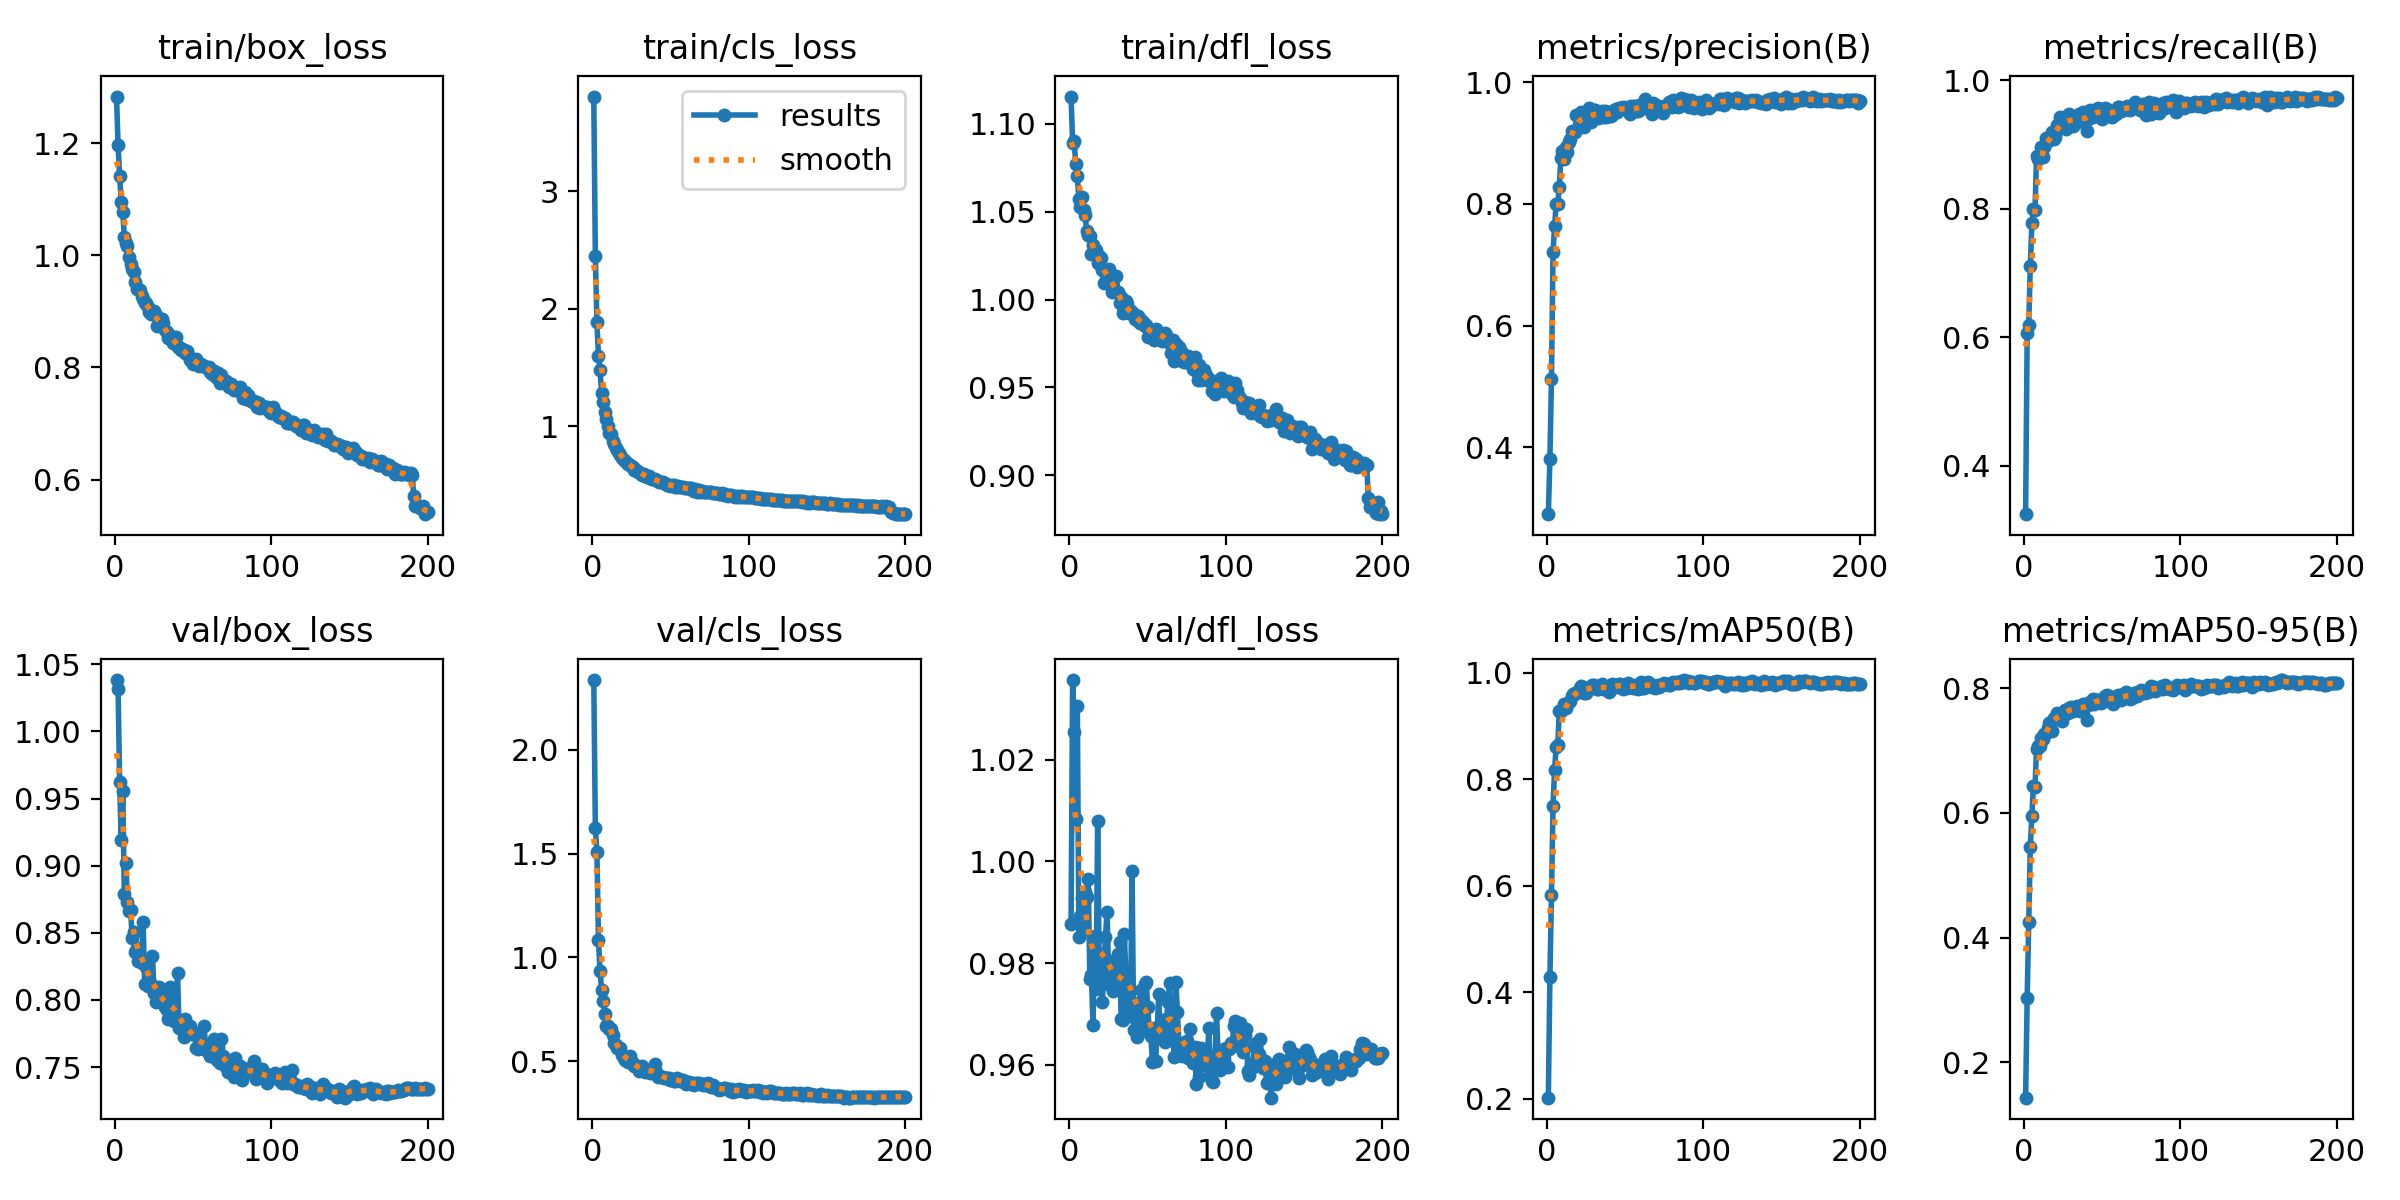

The data file committed next to this chart (first rows):
epoch, time, train/box_loss, train/cls_loss, train/dfl_loss, metrics/precision(B), metrics/recall(B), metrics/mAP50(B), metrics/mAP50-95(B), val/box_loss, val/cls_loss, val/dfl_loss, lr/pg0, lr/pg1, lr/pg2
1, 36.55, 1.284, 3.802, 1.116, 0.29, 0.325, 0.2025, 0.143, 1.038, 2.336, 0.9876, 0.0001382, 0.0001382, 0.0001382
2, 70.27, 1.197, 2.446, 1.089, 0.3803, 0.6066, 0.4294, 0.3032, 1.031, 1.623, 1.036, 0.0002758, 0.0002758, 0.0002758
3, 103.5, 1.142, 1.89, 1.09, 0.5123, 0.6196, 0.5829, 0.4248, 0.9624, 1.509, 1.025, 0.0004121, 0.0004121, 0.0004121
4, 137.1, 1.096, 1.595, 1.077, 0.7209, 0.712, 0.75, 0.5459, 0.919, 1.082, 1.008, 0.0004108, 0.0004108, 0.0004108
5, 170.2, 1.077, 1.476, 1.07, 0.7632, 0.7778, 0.8183, 0.5955, 0.9556, 0.9332, 1.03, 0.0004087, 0.0004087, 0.0004087
6, 203.4, 1.034, 1.285, 1.057, 0.8001, 0.7994, 0.8611, 0.6437, 0.8789, 0.8415, 0.9852, 0.0004067, 0.0004067, 0.0004067
7, 236.6, 1.022, 1.206, 1.053, 0.7991, 0.7985, 0.864, 0.6417, 0.9018, 0.7895, 0.9893, 0.0004046, 0.0004046, 0.0004046
8, 269.5, 1.017, 1.127, 1.058, 0.8268, 0.8821, 0.9275, 0.7028, 0.8726, 0.7298, 0.9928, 0.0004026, 0.0004026, 0.0004026
9, 302.6, 0.9978, 1.065, 1.051, 0.8752, 0.8783, 0.9277, 0.7068, 0.8661, 0.6713, 0.9867, 0.0004005, 0.0004005, 0.0004005
10, 335.5, 0.984, 1, 1.048, 0.8872, 0.8829, 0.9311, 0.7074, 0.8671, 0.6674, 0.994, 0.0003984, 0.0003984, 0.0003984
11, 368.6, 0.9751, 0.9461, 1.039, 0.8735, 0.8968, 0.9418, 0.7208, 0.8458, 0.6539, 0.9929, 0.0003964, 0.0003964, 0.0003964
12, 401.5, 0.9701, 0.939, 1.037, 0.893, 0.8815, 0.9341, 0.7182, 0.8509, 0.6529, 0.9966, 0.0003943, 0.0003943, 0.0003943
13, 434.3, 0.9532, 0.8742, 1.036, 0.8857, 0.8965, 0.9407, 0.7268, 0.8359, 0.6279, 0.9768, 0.0003922, 0.0003922, 0.0003922
14, 467.2, 0.941, 0.8465, 1.026, 0.9022, 0.9102, 0.9445, 0.7278, 0.8387, 0.5886, 0.9778, 0.0003902, 0.0003902, 0.0003902
15, 500.8, 0.9409, 0.8185, 1.031, 0.9066, 0.9055, 0.9476, 0.7359, 0.8288, 0.5794, 0.9679, 0.0003881, 0.0003881, 0.0003881
16, 533.6, 0.9378, 0.8035, 1.027, 0.9201, 0.9067, 0.9566, 0.7446, 0.8318, 0.5643, 0.9854, 0.000386, 0.000386, 0.000386
17, 566.8, 0.9276, 0.7749, 1.028, 0.9174, 0.9124, 0.9595, 0.7467, 0.8275, 0.5654, 0.9749, 0.000384, 0.000384, 0.000384
18, 599.6, 0.9223, 0.7595, 1.021, 0.9185, 0.9195, 0.961, 0.7313, 0.8579, 0.5648, 1.008, 0.0003819, 0.0003819, 0.0003819
19, 632.5, 0.9146, 0.7298, 1.025, 0.9466, 0.9089, 0.962, 0.7526, 0.8116, 0.5281, 0.9778, 0.0003798, 0.0003798, 0.0003798
20, 665.3, 0.916, 0.7139, 1.024, 0.943, 0.9126, 0.9633, 0.7526, 0.8243, 0.5168, 0.9818, 0.0003778, 0.0003778, 0.0003778
21, 698.2, 0.9071, 0.7061, 1.017, 0.9372, 0.9308, 0.9704, 0.761, 0.8103, 0.5053, 0.9724, 0.0003757, 0.0003757, 0.0003757
22, 731.1, 0.8983, 0.6916, 1.009, 0.9509, 0.9249, 0.9749, 0.7593, 0.8115, 0.5027, 0.9786, 0.0003737, 0.0003737, 0.0003737
23, 763.9, 0.8946, 0.6814, 1.016, 0.9484, 0.9429, 0.9734, 0.7568, 0.8121, 0.4965, 0.9852, 0.0003716, 0.0003716, 0.0003716
24, 796.8, 0.8982, 0.6705, 1.013, 0.9255, 0.9307, 0.9628, 0.7468, 0.833, 0.5269, 0.9901, 0.0003695, 0.0003695, 0.0003695
25, 829.7, 0.9005, 0.6641, 1.018, 0.9324, 0.9282, 0.9617, 0.7588, 0.8051, 0.5021, 0.9779, 0.0003675, 0.0003675, 0.0003675
26, 863.1, 0.8941, 0.6583, 1.015, 0.9355, 0.9436, 0.968, 0.7652, 0.7986, 0.4913, 0.9758, 0.0003654, 0.0003654, 0.0003654
27, 896, 0.8744, 0.6259, 1.004, 0.9567, 0.9251, 0.9715, 0.7649, 0.8056, 0.4781, 0.9759, 0.0003633, 0.0003633, 0.0003633
28, 929.1, 0.8829, 0.6267, 1.007, 0.9345, 0.9457, 0.9715, 0.7607, 0.8099, 0.4746, 0.9745, 0.0003613, 0.0003613, 0.0003613
29, 962, 0.8775, 0.615, 1.005, 0.9492, 0.9479, 0.9761, 0.7677, 0.8076, 0.4665, 0.9806, 0.0003592, 0.0003592, 0.0003592
30, 994.9, 0.8867, 0.6137, 1.013, 0.9537, 0.9419, 0.9762, 0.7708, 0.7991, 0.4532, 0.9755, 0.0003571, 0.0003571, 0.0003571
31, 1028, 0.8793, 0.5998, 1.004, 0.9544, 0.9284, 0.9709, 0.7639, 0.8003, 0.465, 0.9819, 0.0003551, 0.0003551, 0.0003551
32, 1061, 0.8676, 0.5876, 0.998, 0.9452, 0.9333, 0.9701, 0.7654, 0.7949, 0.4779, 0.9842, 0.000353, 0.000353, 0.000353
33, 1093, 0.8637, 0.5956, 1.002, 0.9404, 0.9345, 0.9701, 0.7687, 0.7924, 0.4648, 0.9691, 0.0003509, 0.0003509, 0.0003509
34, 1126, 0.8524, 0.5796, 0.9925, 0.9457, 0.9383, 0.9744, 0.7711, 0.7859, 0.4484, 0.9688, 0.0003489, 0.0003489, 0.0003489
35, 1159, 0.8533, 0.5691, 0.994, 0.9519, 0.9475, 0.9787, 0.7704, 0.8098, 0.4512, 0.9858, 0.0003468, 0.0003468, 0.0003468
36, 1192, 0.857, 0.5781, 0.9993, 0.9432, 0.9436, 0.9688, 0.7635, 0.8024, 0.4559, 0.9781, 0.0003448, 0.0003448, 0.0003448
37, 1226, 0.844, 0.558, 0.9974, 0.9529, 0.9411, 0.9745, 0.7714, 0.7917, 0.445, 0.9752, 0.0003427, 0.0003427, 0.0003427
38, 1258, 0.8464, 0.556, 0.9923, 0.9418, 0.9508, 0.9715, 0.7749, 0.784, 0.4514, 0.97, 0.0003406, 0.0003406, 0.0003406
39, 1291, 0.8545, 0.552, 0.9934, 0.9505, 0.9385, 0.973, 0.7752, 0.7865, 0.455, 0.9697, 0.0003386, 0.0003386, 0.0003386
40, 1324, 0.836, 0.5497, 0.9918, 0.9435, 0.9214, 0.9631, 0.7485, 0.8202, 0.4859, 0.9981, 0.0003365, 0.0003365, 0.0003365
41, 1357, 0.8365, 0.5466, 0.9918, 0.9445, 0.9393, 0.9685, 0.7725, 0.7787, 0.4479, 0.9669, 0.0003344, 0.0003344, 0.0003344
42, 1390, 0.8319, 0.5358, 0.9887, 0.9461, 0.9536, 0.9784, 0.7786, 0.7817, 0.4261, 0.97, 0.0003324, 0.0003324, 0.0003324
43, 1423, 0.8335, 0.5286, 0.9886, 0.9543, 0.949, 0.9753, 0.7746, 0.7789, 0.4308, 0.9655, 0.0003303, 0.0003303, 0.0003303
44, 1456, 0.8304, 0.5242, 0.9904, 0.956, 0.9426, 0.9767, 0.7827, 0.7726, 0.4254, 0.9662, 0.0003282, 0.0003282, 0.0003282
45, 1489, 0.8259, 0.5242, 0.9866, 0.9508, 0.9541, 0.9739, 0.7751, 0.7857, 0.4234, 0.9724, 0.0003262, 0.0003262, 0.0003262
46, 1521, 0.8289, 0.5181, 0.9886, 0.9571, 0.9477, 0.9781, 0.7816, 0.7776, 0.419, 0.9747, 0.0003241, 0.0003241, 0.0003241
47, 1554, 0.8226, 0.5097, 0.9874, 0.958, 0.9567, 0.9787, 0.7806, 0.7783, 0.4214, 0.968, 0.000322, 0.000322, 0.000322
48, 1588, 0.8129, 0.503, 0.985, 0.9578, 0.9548, 0.9764, 0.7815, 0.7806, 0.4174, 0.976, 0.00032, 0.00032, 0.00032
49, 1621, 0.8156, 0.5038, 0.9853, 0.9588, 0.9494, 0.9696, 0.7764, 0.7743, 0.4207, 0.9763, 0.0003179, 0.0003179, 0.0003179
50, 1654, 0.8067, 0.4969, 0.9788, 0.9559, 0.9397, 0.976, 0.7793, 0.7749, 0.4103, 0.9713, 0.0003159, 0.0003159, 0.0003159
51, 1687, 0.8129, 0.5036, 0.9831, 0.9542, 0.9564, 0.9711, 0.7805, 0.7754, 0.4166, 0.9669, 0.0003138, 0.0003138, 0.0003138
52, 1719, 0.8151, 0.4995, 0.9827, 0.9585, 0.9567, 0.9801, 0.7882, 0.7643, 0.4047, 0.9657, 0.0003117, 0.0003117, 0.0003117
53, 1752, 0.8049, 0.4848, 0.9806, 0.948, 0.9555, 0.9777, 0.7895, 0.7631, 0.4036, 0.9607, 0.0003097, 0.0003097, 0.0003097
54, 1785, 0.8025, 0.4833, 0.9769, 0.9615, 0.945, 0.9739, 0.7803, 0.774, 0.419, 0.9673, 0.0003076, 0.0003076, 0.0003076
55, 1818, 0.8057, 0.4909, 0.9832, 0.9522, 0.9454, 0.971, 0.7835, 0.7642, 0.4102, 0.9608, 0.0003055, 0.0003055, 0.0003055
56, 1851, 0.8021, 0.4864, 0.9803, 0.9608, 0.9429, 0.9774, 0.7866, 0.7674, 0.404, 0.966, 0.0003035, 0.0003035, 0.0003035
57, 1883, 0.8021, 0.4846, 0.9808, 0.953, 0.9528, 0.9722, 0.7741, 0.7803, 0.41, 0.974, 0.0003014, 0.0003014, 0.0003014
58, 1917, 0.8006, 0.4816, 0.9808, 0.9518, 0.9507, 0.9702, 0.7842, 0.7644, 0.4093, 0.9659, 0.0002993, 0.0002993, 0.0002993
59, 1950, 0.7995, 0.4744, 0.9764, 0.9631, 0.9486, 0.9757, 0.785, 0.7618, 0.3941, 0.9669, 0.0002973, 0.0002973, 0.0002973
60, 1983, 0.8012, 0.4768, 0.98, 0.956, 0.9581, 0.9823, 0.7889, 0.7658, 0.389, 0.9657, 0.0002952, 0.0002952, 0.0002952
... 140 more rows
